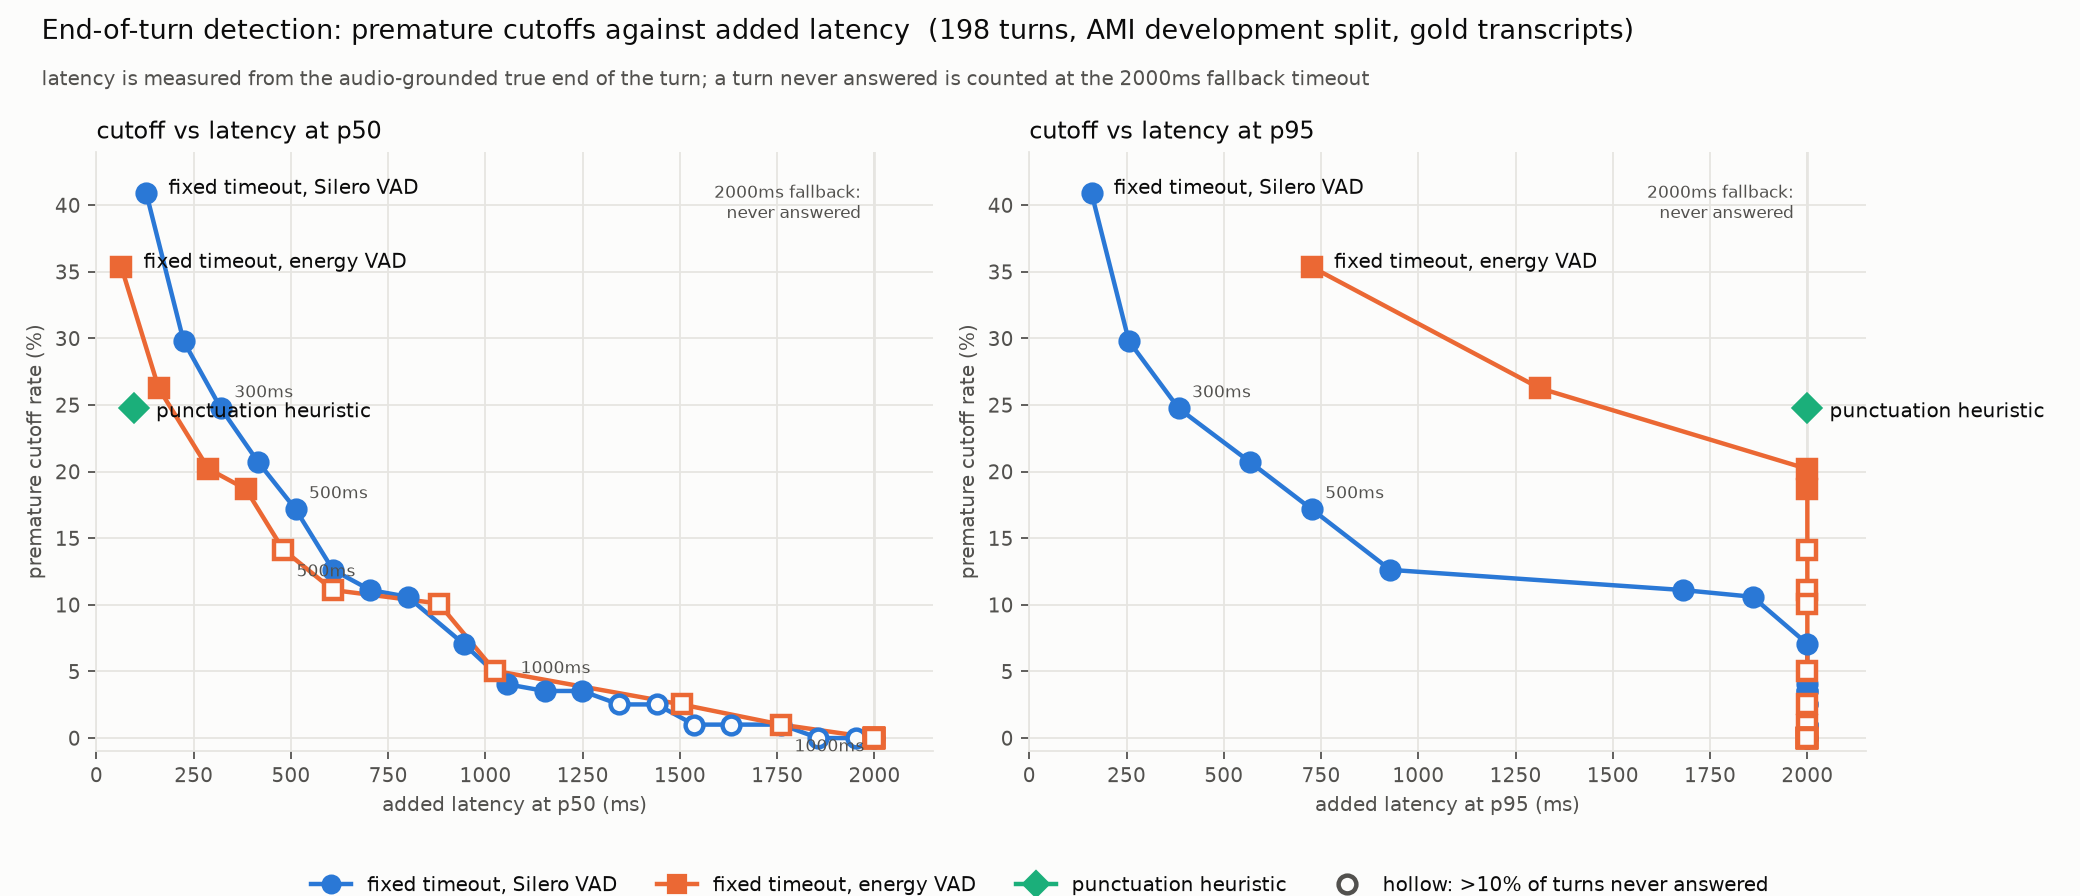

The file beside this chart, header and first rows:
system, source, knob, knob_value, n_turns, cutoff_rate, cutoff_rate_at_tolerance, false_hold_rate, latency_p50, latency_p95, latency_p99, latency_fallback_p50, latency_fallback_p95, latency_fallback_p99
fixed_timeout+silero, silero, timeout_ms, 100, 198, 0.4293, 0.4091, 0.0, 128.0, 160.0, 192.0, 128.0, 160.0, 192.0
fixed_timeout+silero, silero, timeout_ms, 200, 198, 0.3081, 0.298, 0.0, 224.0, 256.0, 509.4, 224.0, 256.0, 509.4
fixed_timeout+silero, silero, timeout_ms, 300, 198, 0.2525, 0.2475, 0.005051, 320.0, 374.4, 709.1, 320.0, 384.0, 1396
fixed_timeout+silero, silero, timeout_ms, 400, 198, 0.2121, 0.2071, 0.0202, 416.0, 448.0, 736.0, 416.0, 568.0, 2000
fixed_timeout+silero, silero, timeout_ms, 500, 198, 0.1768, 0.1717, 0.0202, 512.0, 547.2, 1101, 512.0, 726.4, 2000
fixed_timeout+silero, silero, timeout_ms, 600, 198, 0.1313, 0.1263, 0.0202, 608.0, 692.8, 1589, 608.0, 928.0, 2000
fixed_timeout+silero, silero, timeout_ms, 700, 198, 0.1111, 0.1111, 0.03535, 704.0, 819.2, 1684, 704.0, 1680, 2000
fixed_timeout+silero, silero, timeout_ms, 800, 198, 0.1061, 0.1061, 0.04545, 800.0, 884.8, 1631, 800.0, 1859, 2000
fixed_timeout+silero, silero, timeout_ms, 900, 198, 0.07071, 0.07071, 0.05556, 928.0, 1005, 1750, 944.0, 2000, 2000
fixed_timeout+silero, silero, timeout_ms, 1000, 198, 0.0404, 0.0404, 0.07576, 1024, 1088, 1713, 1056, 2000, 2000
fixed_timeout+silero, silero, timeout_ms, 1100, 198, 0.03535, 0.03535, 0.09091, 1120, 1184, 1810, 1152, 2000, 2000
fixed_timeout+silero, silero, timeout_ms, 1200, 198, 0.03535, 0.03535, 0.09596, 1216, 1280, 1907, 1248, 2000, 2000
fixed_timeout+silero, silero, timeout_ms, 1300, 198, 0.02525, 0.02525, 0.1162, 1312, 1344, 1632, 1344, 2000, 2000
fixed_timeout+silero, silero, timeout_ms, 1400, 198, 0.02525, 0.02525, 0.1313, 1408, 1440, 1665, 1440, 2000, 2000
fixed_timeout+silero, silero, timeout_ms, 1500, 198, 0.0101, 0.0101, 0.1414, 1504, 1536, 1760, 1536, 2000, 2000
fixed_timeout+silero, silero, timeout_ms, 1600, 198, 0.0101, 0.0101, 0.1566, 1600, 1632, 1859, 1632, 2000, 2000
fixed_timeout+silero, silero, timeout_ms, 1700, 198, 0.0101, 0.0101, 0.1768, 1728, 1760, 1824, 1760, 2000, 2000
fixed_timeout+silero, silero, timeout_ms, 1800, 198, 0.0, 0.0, 0.197, 1824, 1856, 1901, 1856, 2000, 2000
fixed_timeout+silero, silero, timeout_ms, 1900, 198, 0.0, 0.0, 0.2121, 1920, 1952, 1966, 1952, 2000, 2000
fixed_timeout+silero, silero, timeout_ms, 2000, 198, 0.0, 0.0, 0.9747, 1758, 1884, 1887, 2000, 2000, 2000
fixed_timeout+energy, energy, timeout_ms, 100, 198, 0.3737, 0.3535, 0.0101, 64.0, 512.0, 926.4, 64.0, 726.4, 1768
fixed_timeout+energy, energy, timeout_ms, 200, 198, 0.2626, 0.2626, 0.02525, 160.0, 896.0, 1402, 160.0, 1312, 2000
fixed_timeout+energy, energy, timeout_ms, 300, 198, 0.2071, 0.202, 0.04545, 256.0, 1226, 1777, 288.0, 2000, 2000
fixed_timeout+energy, energy, timeout_ms, 400, 198, 0.1919, 0.1869, 0.09596, 352.0, 1280, 1632, 384.0, 2000, 2000
fixed_timeout+energy, energy, timeout_ms, 500, 198, 0.1465, 0.1414, 0.1212, 448.0, 1496, 1750, 480.0, 2000, 2000
fixed_timeout+energy, energy, timeout_ms, 600, 198, 0.1111, 0.1111, 0.1717, 544.0, 1661, 1907, 608.0, 2000, 2000
fixed_timeout+energy, energy, timeout_ms, 700, 198, 0.101, 0.101, 0.2677, 640.0, 1688, 1912, 880.0, 2000, 2000
fixed_timeout+energy, energy, timeout_ms, 800, 198, 0.05556, 0.05051, 0.3131, 736.0, 1760, 1944, 1024, 2000, 2000
fixed_timeout+energy, energy, timeout_ms, 900, 198, 0.02525, 0.02525, 0.4091, 864.0, 1786, 1920, 1504, 2000, 2000
fixed_timeout+energy, energy, timeout_ms, 1000, 198, 0.0101, 0.0101, 0.4646, 960.0, 1760, 1952, 1760, 2000, 2000
fixed_timeout+energy, energy, timeout_ms, 1100, 198, 0.0, 0.0, 0.5202, 1056, 1738, 1858, 2000, 2000, 2000
fixed_timeout+energy, energy, timeout_ms, 1200, 198, 0.0, 0.0, 0.5404, 1152, 1840, 1955, 2000, 2000, 2000
fixed_timeout+energy, energy, timeout_ms, 1300, 198, 0.0, 0.0, 0.5707, 1248, 1914, 1984, 2000, 2000, 2000
fixed_timeout+energy, energy, timeout_ms, 1400, 198, 0.0, 0.0, 0.6212, 1344, 1792, 1937, 2000, 2000, 2000
fixed_timeout+energy, energy, timeout_ms, 1500, 198, 0.0, 0.0, 0.6566, 1440, 1749, 1920, 2000, 2000, 2000
fixed_timeout+energy, energy, timeout_ms, 1600, 198, 0.0, 0.0, 0.6818, 1536, 1821, 1984, 2000, 2000, 2000
fixed_timeout+energy, energy, timeout_ms, 1700, 198, 0.0, 0.0, 0.7121, 1664, 1894, 1966, 2000, 2000, 2000
fixed_timeout+energy, energy, timeout_ms, 1800, 198, 0.0, 0.0, 0.7475, 1760, 1923, 1968, 2000, 2000, 2000
fixed_timeout+energy, energy, timeout_ms, 1900, 198, 0.0, 0.0, 0.7828, 1856, 1949, 1984, 2000, 2000, 2000
fixed_timeout+energy, energy, timeout_ms, 2000, 198, 0.0, 0.0, 0.8182, 1952, 1984, 1984, 2000, 2000, 2000
punctuation, silero, none, 0.0, 198, 0.6263, 0.2475, 0.06566, 64.0, 480.0, 627.2, 96.0, 2000, 2000
